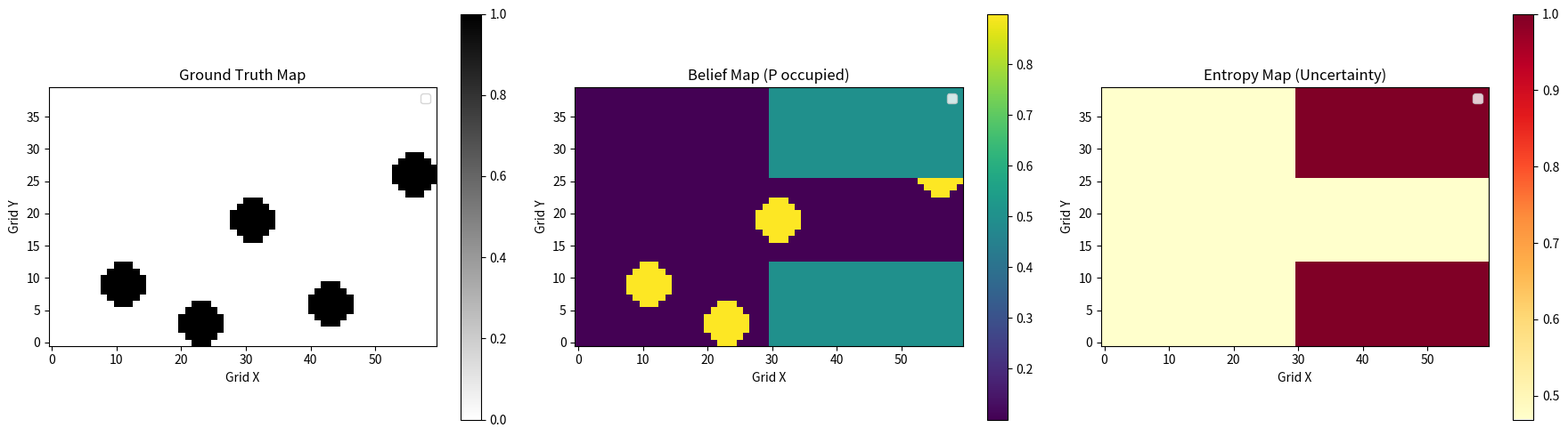

Here is the Python script that generated this plot:
import numpy as np
import matplotlib.pyplot as plt
from scipy.ndimage import distance_transform_edt


class GridEnvironment:
    def __init__(self, width=60, height=40, resolution=0.2, robot_radius=0.2):
        """                     
        width, height: number of cells
        resolution: meters per cell
        robot_radius: meters
        """
        self.width = width
        self.height = height
        self.resolution = resolution
        self.robot_radius = robot_radius

        # Ground-truth occupancy map: 0 free, 1 obstacle
        self.original = np.zeros((height, width), dtype=np.uint8)       # not inflated
        self.occupancy = np.zeros((height, width), dtype=np.uint8)      # inflated

        # Belief map: probability that each cell is occupied, initialized unknown
        self.belief = np.full((height, width), 0.5, dtype=np.float32)

        # Entropy map derived from belief
        self.entropy = np.zeros((height, width), dtype=np.float32)

        # Keep compatibility with planner naming
        self.uncertainty = self.entropy
        # self.confidence = np.zeros((height, width), dtype=np.float32)

    def add_rectangle_obstacle(self, x_min, y_min, x_max, y_max):
        self.occupancy[y_min:y_max + 1, x_min:x_max + 1] = 1

    def inflate_obstacles(self):
        """
        Inflate obstacles according to robot radius.
        """
        inflation_cells = int(np.ceil(2*self.robot_radius / self.resolution))
        free_mask = 1 - self.occupancy
        dist_to_obstacle = distance_transform_edt(free_mask)
        inflated = dist_to_obstacle <= inflation_cells
        self.original = self.occupancy.copy()
        self.occupancy = np.where(inflated, 1, 0).astype(np.uint8)

    def build_belief_map(self, observed_region="partial", p_free=0.1, p_occ=0.9):
        """
        Build an occupancy-probability map.

        Parameters
        ----------
        observed_region : str
            "partial" or "full"
        p_free : float
            Occupancy probability assigned to observed free cells
        p_occ : float
            Occupancy probability assigned to observed obstacle cells
        """
        self.belief.fill(0.5)

        if observed_region == "full":
            observed_mask = np.ones_like(self.occupancy, dtype=bool)

        elif observed_region == "none":
            observed_mask = np.zeros_like(self.occupancy, dtype=bool)

        elif observed_region == "partial":
            observed_mask = np.zeros_like(self.occupancy, dtype=bool)

            # left half observed
            observed_mask[:, : self.width // 2] = True

            # central horizontal observed corridor
            observed_mask[self.height // 3: 2 * self.height // 3, :] = True

            # circular observed area near start
            yy, xx = np.indices((self.height, self.width))
            cx, cy, r = int(self.width * 0.18), int(self.height * 0.18), 10
            circle_mask = (xx - cx) ** 2 + (yy - cy) ** 2 <= r ** 2
            observed_mask = np.logical_or(observed_mask, circle_mask)

        else:
            raise ValueError(f"Unknown observed_region: {observed_region}")

        # Observed cells become confident
        self.belief[np.logical_and(observed_mask, self.occupancy == 0)] = p_free
        self.belief[np.logical_and(observed_mask, self.occupancy == 1)] = p_occ

        # Unobserved cells remain 0.5
        self.compute_entropy_map()

    def update_belief_from_observation(
        self,
        robot_grid_pos,
        sensor_range=8,
        p_free=0.1,
        p_occ=0.9,
        noise_std=0.15
    ):

        gx, gy = robot_grid_pos

        yy, xx = np.indices((self.height, self.width))

        dist = np.sqrt((xx - gx) ** 2 + (yy - gy) ** 2)

        observed_mask = dist <= sensor_range

        normalized_dist = np.clip(dist / sensor_range, 0.0, 1.0)

        # Confidence decays with distance
        new_confidence = 1.0 - normalized_dist
        # new_confidence[~observed_mask] = 0.0

        # Observation model
        # occ_observation = 0.5 + new_confidence * (p_occ - 0.5)
        # free_observation = 0.5 + new_confidence * (p_free - 0.5)
        occ_observation = np.ones_like(new_confidence, dtype=float) * p_occ
        free_observation = np.ones_like(new_confidence, dtype=float) * p_free

        # Gaussian noise
        occ_observation += np.random.normal(0, noise_std, new_confidence.shape) * new_confidence**2
        free_observation += np.random.normal(0, noise_std, new_confidence.shape) * new_confidence**2

        occ_observation = np.clip(occ_observation, 0, 1.0)
        free_observation = np.clip(free_observation, 0.0, 1.0)

        observation = self.belief.copy()

        occ_mask = np.logical_and(observed_mask, self.occupancy == 1)
        free_mask = np.logical_and(observed_mask, self.occupancy == 0)

        observation[occ_mask] = occ_observation[occ_mask]
        observation[free_mask] = free_observation[free_mask]

        # ==========================================
        # Confidence-weighted belief fusion
        # ==========================================

        old_belief = self.belief
        # old_conf = self.confidence

        alpha = new_confidence**2

        fused_belief = (1-alpha) * old_belief + alpha * observation

        # fused_confidence = np.maximum(old_conf, new_confidence)

        update_mask = observed_mask

        self.belief[update_mask] = fused_belief[update_mask]
        # self.confidence[update_mask] = fused_confidence[update_mask]

        self.compute_entropy_map()

    def compute_entropy_map(self):
        """
        Binary entropy:
            H(p) = -p log p - (1-p) log (1-p)
        """
        eps = 1e-6
        p = np.clip(self.belief, eps, 1.0 - eps)

        entropy = -(p * np.log(p) + (1.0 - p) * np.log(1.0 - p))

        max_entropy = np.max(entropy)
        if max_entropy > 0:
            entropy = entropy / max_entropy

        self.entropy = entropy.astype(np.float32)
        self.uncertainty = self.entropy

    def world_to_grid(self, x, y):
        gx = int(round(x / self.resolution))
        gy = int(round(y / self.resolution))
        return gx, gy

    def grid_to_world(self, gx, gy):
        x = gx * self.resolution
        y = gy * self.resolution
        return x, y

    def in_bounds(self, gx, gy):
        return 0 <= gx < self.width and 0 <= gy < self.height

    def is_free(self, gx, gy):
        return self.in_bounds(gx, gy) and self.occupancy[gy, gx] == 0

    def create_demo_map(self):
        """
        Build a demo map with corridors and obstacles.
        """
        # border walls
        # self.add_rectangle_obstacle(0, 0, self.width - 1, 1)
        # self.add_rectangle_obstacle(0, self.height - 2, self.width - 1, self.height - 1)
        # self.add_rectangle_obstacle(0, 0, 1, self.height - 1)
        # self.add_rectangle_obstacle(self.width - 2, 0, self.width - 1, self.height - 1)

        # internal obstacles
        self.add_rectangle_obstacle(10, 8, 12, 10)
        self.add_rectangle_obstacle(22, 2, 24, 4)
        self.add_rectangle_obstacle(30, 18, 32, 20)
        self.add_rectangle_obstacle(42, 5, 44, 7)
        self.add_rectangle_obstacle(55, 25, 57, 27)

        # small blocks
        # self.add_rectangle_obstacle(18, 30, 24, 34)
        # self.add_rectangle_obstacle(49, 30, 54, 34)

    def plot_layer(self, data, title="Layer", cmap="viridis", ax=None, start=None, goal=None, mask=False):
        if ax is None:
            fig, ax = plt.subplots(figsize=(10, 6))

        im = ax.imshow(data, cmap=cmap, origin="lower")
        if mask:
            obs = np.ma.masked_where(self.occupancy == 0, self.occupancy)
            ax.imshow(obs, cmap="gray", origin="lower", alpha=0.3)

        if start is not None:
            ax.plot(start[0], start[1], "go", markersize=8, label="Start")
        if goal is not None:
            ax.plot(goal[0], goal[1], "bo", markersize=8, label="Goal")

        ax.set_title(title)
        ax.set_xlabel("Grid X")
        ax.set_ylabel("Grid Y")
        ax.legend(loc="upper right")
        plt.colorbar(im, ax=ax)
        return ax

    def plot_map(self, ax=None, show_uncertainty=True, start=None, goal=None, show_colorbar=True):
        if ax is None:
            fig, ax = plt.subplots(figsize=(10, 6))

        if show_uncertainty:
            im = ax.imshow(self.entropy, cmap="YlOrRd", origin="lower", alpha=0.75)
            if show_colorbar:
                plt.colorbar(im, ax=ax)
        else:
            ax.imshow(np.zeros_like(self.original), cmap="gray", origin="lower", alpha=0.0)

        obs = np.ma.masked_where(self.occupancy == 0, self.occupancy)
        ax.imshow(obs, cmap="gray", origin="lower", alpha=0.9)

        if start is not None:
            ax.plot(start[0], start[1], "go", markersize=8, label="Start")
        if goal is not None:
            ax.plot(goal[0], goal[1], "bo", markersize=8, label="Goal")

        ax.set_title("Entropy Map + Occupancy")
        ax.set_xlabel("Grid X")
        ax.set_ylabel("Grid Y")                                      
        ax.legend(loc="upper right")
        return ax
    
if __name__=='__main__':
    env = GridEnvironment()
    env.create_demo_map()
    env.inflate_obstacles()
    env.build_belief_map()
    fig, axes = plt.subplots(1, 3, figsize=(18, 5))

    # Ground truth
    env.plot_layer(
        env.occupancy,
        title="Ground Truth Map",
        cmap="gray_r",
        ax=axes[0]
    )

    # Belief map
    env.plot_layer(
        env.belief,
        title="Belief Map (P occupied)",
        cmap="viridis",
        ax=axes[1]
    )

    # Entropy map
    env.plot_layer(
        env.entropy,
        title="Entropy Map (Uncertainty)",
        cmap="YlOrRd",
        ax=axes[2]
    )

    plt.tight_layout()
    plt.show()
